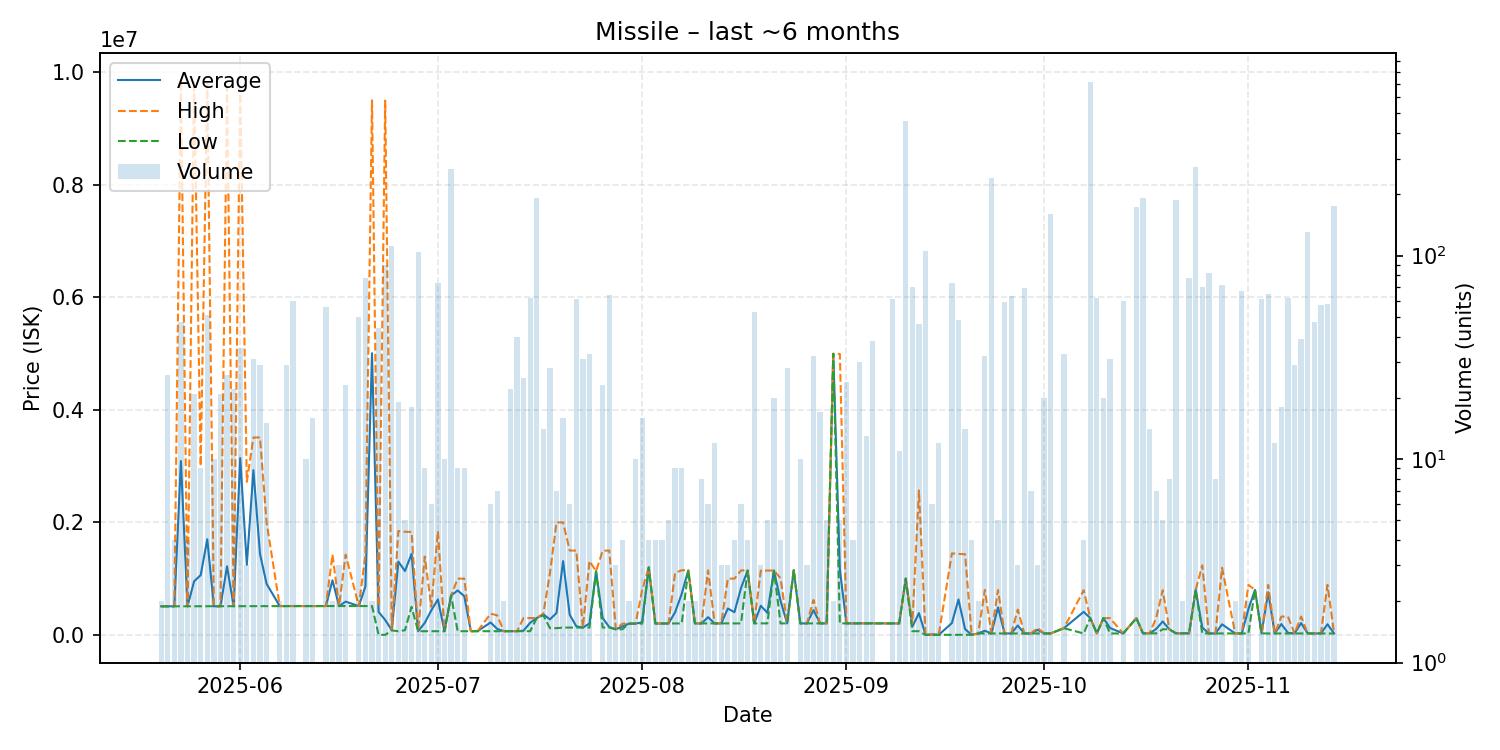

Data behind this chart, as committed beside it:
date, average, highest, lowest, order_count, volume
2025-05-20, 508100, 508100, 508100, 2, 2
2025-05-21, 508200, 508200, 508200, 4, 26
2025-05-22, 508300, 508300, 508300, 1, 4
2025-05-23, 3091062, 9847000, 508200, 8, 47
2025-05-24, 508375, 508400, 508300, 2, 4
2025-05-25, 952414, 9834000, 508400, 12, 21
2025-05-26, 1062089, 3000000, 508400, 9, 9
2025-05-27, 1699406, 9799500, 508600, 15, 51
2025-05-28, 508700, 508700, 508700, 1, 10
2025-05-29, 508890, 508900, 508800, 5, 21
2025-05-30, 1218077, 9727000, 509000, 6, 26
2025-05-31, 509000, 509000, 509000, 2, 22
2025-06-01, 3141643, 9723000, 509100, 5, 35
2025-06-02, 1246200, 2720000, 509300, 3, 3
2025-06-03, 2927539, 3508000, 509800, 8, 31
2025-06-04, 1440772, 3508000, 510300, 6, 29
2025-06-05, 907813, 1998000, 511400, 5, 15
2025-06-07, 512550, 512900, 512200, 2, 2
2025-06-08, 513241, 513600, 513100, 10, 29
2025-06-09, 513218, 513900, 512400, 7, 60
2025-06-10, 512700, 512700, 512700, 1, 1
2025-06-11, 512900, 512900, 512900, 1, 10
2025-06-12, 513031, 513100, 512900, 9, 16
2025-06-13, 513000, 513000, 513000, 1, 1
2025-06-14, 512843, 513000, 512800, 12, 56
2025-06-15, 970400, 1428000, 512800, 2, 2
2025-06-16, 512800, 512800, 512800, 1, 3
2025-06-17, 592209, 1426000, 512800, 4, 23
2025-06-19, 512130, 512200, 512100, 4, 50
2025-06-20, 860926, 1425000, 512100, 13, 78
2025-06-21, 5005950, 9499000, 512900, 2, 2
2025-06-22, 407594, 512600, 1505, 6, 44
2025-06-23, 266088, 9493000, 1506, 9, 90
2025-06-24, 85000, 90000, 80520, 13, 112
2025-06-25, 1302897, 1846000, 65000, 10, 19
2025-06-26, 1134422, 1833000, 83055, 4, 5
2025-06-27, 1440783, 1830000, 500000, 9, 18
2025-06-28, 66010, 66010, 66010, 8, 104
2025-06-29, 213471, 1393000, 66030, 4, 9
2025-06-30, 435705, 499800, 66030, 6, 6
2025-07-01, 629914, 1844000, 66040, 23, 73
2025-07-02, 66167, 67050, 66070, 3, 10
2025-07-03, 700000, 700000, 700000, 7, 267
2025-07-04, 790071, 999900, 66070, 5, 9
2025-07-05, 688623, 999900, 66070, 5, 9
2025-07-06, 66070, 66070, 66070, 1, 1
2025-07-07, 66070, 66070, 66070, 1, 1
2025-07-09, 221458, 376800, 66110, 4, 6
2025-07-10, 106400, 348000, 66140, 6, 7
2025-07-11, 66160, 66160, 66160, 2, 2
2025-07-12, 66137, 66155, 66130, 5, 22
2025-07-13, 66121, 66130, 66080, 5, 40
2025-07-14, 75413, 299400, 66080, 5, 25
2025-07-15, 216609, 299400, 66080, 7, 62
2025-07-16, 299300, 299300, 299300, 13, 192
2025-07-17, 365086, 376750, 349000, 7, 14
2025-07-18, 275932, 1095000, 120000, 8, 28
2025-07-19, 389857, 1999000, 120000, 6, 7
2025-07-20, 1311662, 1998500, 130500, 9, 16
2025-07-21, 358667, 1499000, 130600, 6, 6
... 108 more rows
